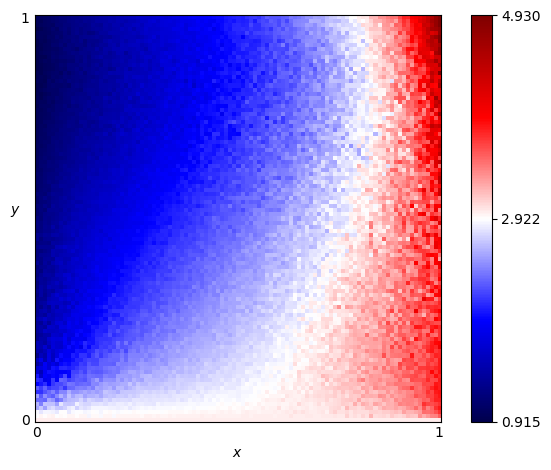

Source data for this figure (header and first rows):
x, y, score
0.0, 0.0, 3.0
0.0, 0.01, 2.922
0.0, 0.02, 2.898
0.0, 0.03, 2.587
0.0, 0.04, 2.632
0.0, 0.05, 2.357
0.0, 0.06, 2.542
0.0, 0.07, 2.117
0.0, 0.08, 2.294
0.0, 0.09, 1.927
0.0, 0.1, 2.102
0.0, 0.11, 2.003
0.0, 0.12, 1.69
0.0, 0.13, 1.672
0.0, 0.14, 1.404
0.0, 0.15, 1.542
0.0, 0.16, 1.289
0.0, 0.17, 1.448
0.0, 0.18, 1.503
0.0, 0.19, 1.514
0.0, 0.2, 1.316
0.0, 0.21, 1.3
0.0, 0.22, 1.365
0.0, 0.23, 1.384
0.0, 0.24, 1.345
0.0, 0.25, 1.428
0.0, 0.26, 1.347
0.0, 0.27, 1.308
0.0, 0.28, 1.323
0.0, 0.29, 1.301
0.0, 0.3, 1.289
0.0, 0.31, 1.216
0.0, 0.32, 1.278
0.0, 0.33, 1.226
0.0, 0.34, 1.183
0.0, 0.35, 1.246
0.0, 0.36, 1.202
0.0, 0.37, 1.232
0.0, 0.38, 1.195
0.0, 0.39, 1.325
0.0, 0.4, 1.241
0.0, 0.41, 1.204
0.0, 0.42, 1.211
0.0, 0.43, 1.252
0.0, 0.44, 1.197
0.0, 0.45, 1.292
0.0, 0.46, 1.302
0.0, 0.47, 1.177
0.0, 0.48, 1.209
0.0, 0.49, 1.22
0.0, 0.5, 1.188
0.0, 0.51, 1.115
0.0, 0.52, 1.125
0.0, 0.53, 1.154
0.0, 0.54, 1.086
0.0, 0.55, 1.112
0.0, 0.56, 1.156
0.0, 0.57, 1.073
0.0, 0.58, 1.076
0.0, 0.59, 1.115
... 10,141 more rows
